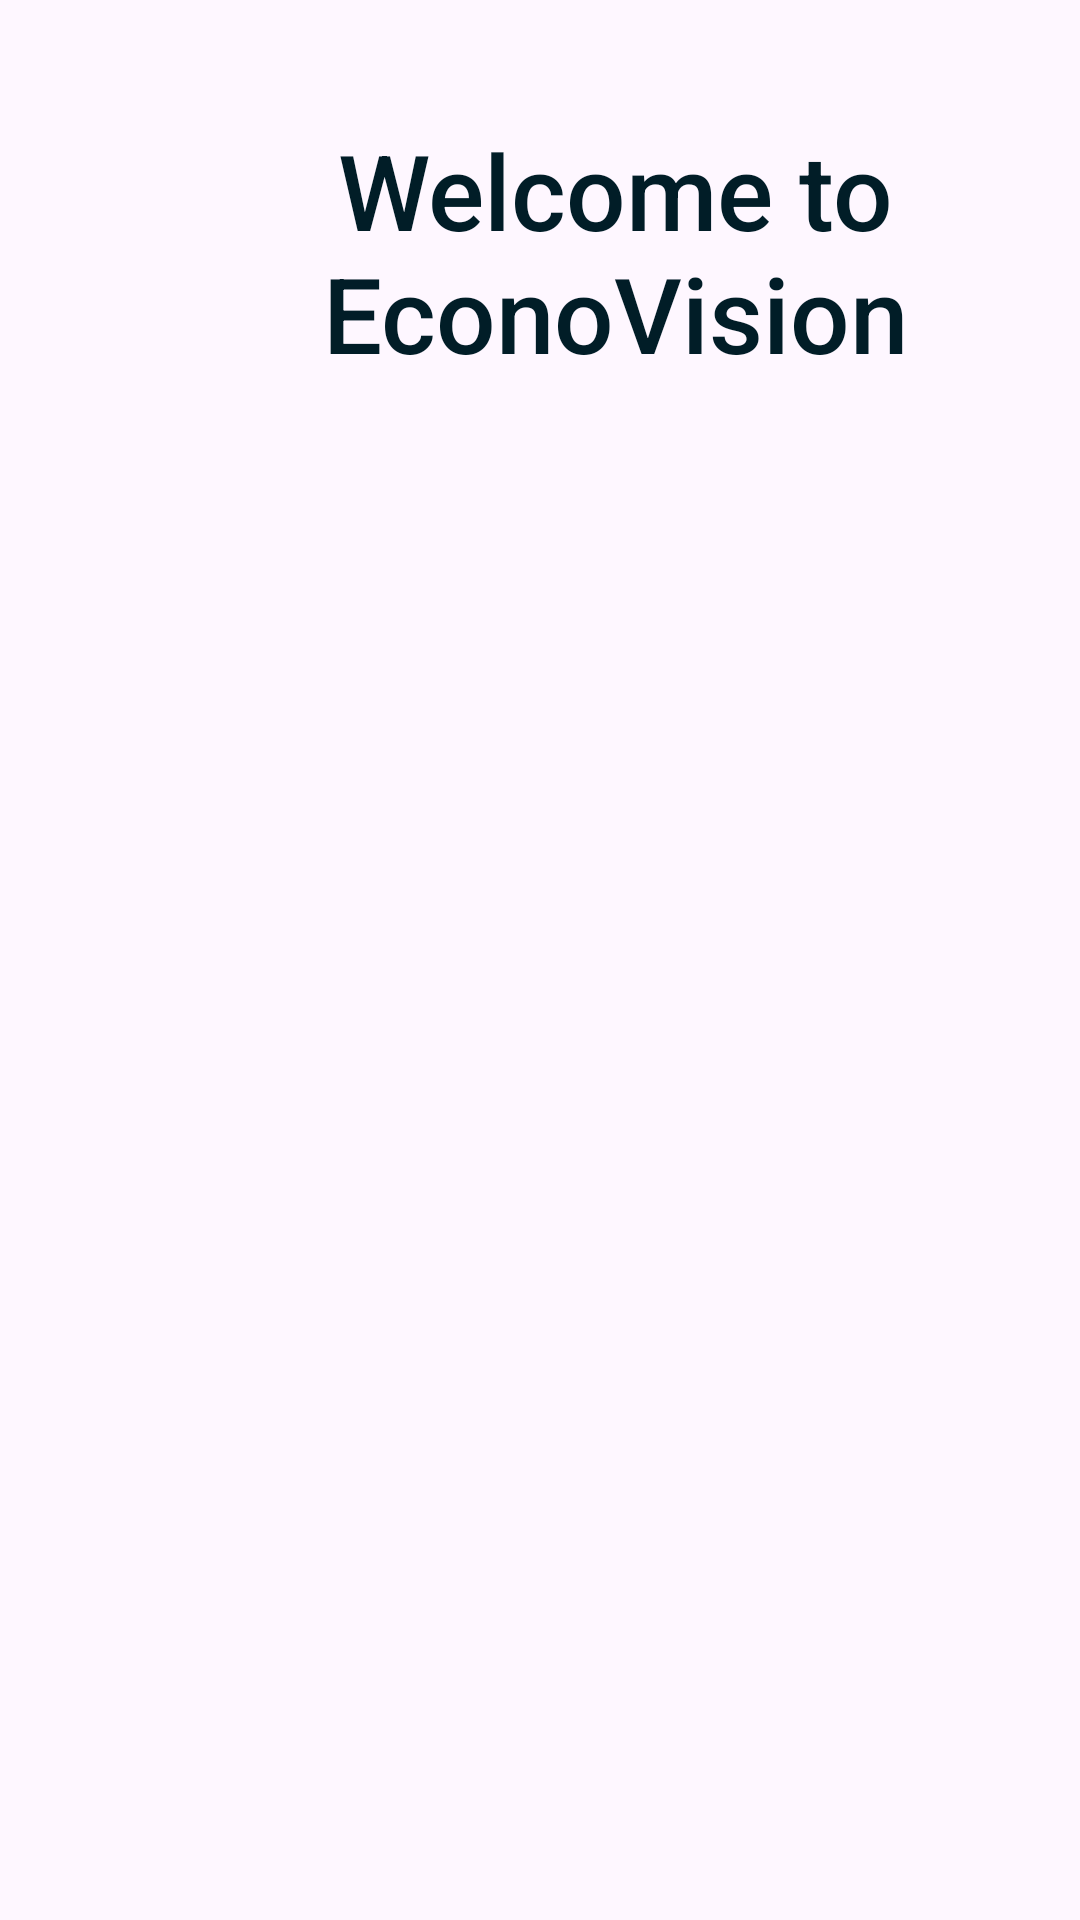

Write the Android layout XML for this screen, with the resource values it uses.
<!-- AndroidManifest.xml: application theme Theme.Cmpe277_hackathon -->
<!-- res/layout/welcome_layout.xml -->
<?xml version="1.0" encoding="utf-8"?>
<androidx.constraintlayout.widget.ConstraintLayout xmlns:android="http://schemas.android.com/apk/res/android"
    xmlns:app="http://schemas.android.com/apk/res-auto"
    xmlns:tools="http://schemas.android.com/tools"
    android:layout_width="match_parent"
    android:layout_height="match_parent">

    <TextView
        android:id="@+id/textView2"
        android:layout_width="300dp"
        android:layout_height="wrap_content"
        android:layout_marginStart="55dp"
        android:layout_marginEnd="56dp"
        android:fontFamily="sans-serif-medium"
        android:paddingLeft="40dp"
        android:paddingTop="40dp"
        android:paddingRight="40dp"
        android:paddingBottom="40dp"
        android:text="Welcome to EconoVision"
        android:textAlignment="center"
        android:textColor="#011D27"
        android:textSize="35sp"
        app:circularflow_defaultRadius="10dp"
        app:circularflow_radiusInDP="10dp"
        app:layout_constraintEnd_toEndOf="parent"
        app:layout_constraintHorizontal_bias="0.0"
        app:layout_constraintStart_toStartOf="parent"
        tools:layout_editor_absoluteY="3dp" />


</androidx.constraintlayout.widget.ConstraintLayout>
<!-- resources referenced by this layout -->
<resources>
  <style name="Theme.Cmpe277_hackathon" parent="Base.Theme.Cmpe277_hackathon" />
  <style name="Base.Theme.Cmpe277_hackathon" parent="Theme.Material3.DayNight.NoActionBar">
          
          
          <item name="colorPrimary">@color/black</item>
      </style>
  <!-- not gathered from this repository: default colours our renderer supplied (Android Studio template values) -->
  <color name="black">#FF000000</color>
</resources>
